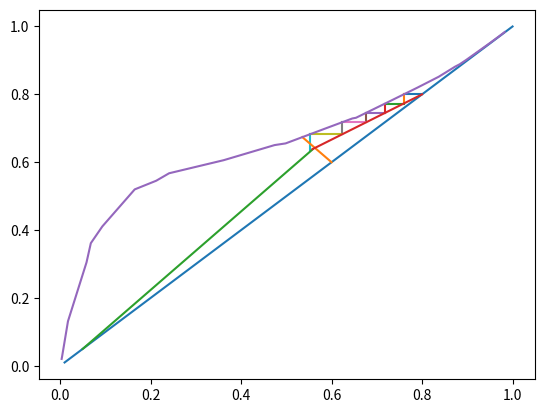

This chart was generated by the following Python code:
'''
This file uses the mccabe-thiele method to grsphicslly estimate the number of stages for a trayed distillation colunm
given an array of x-data and y-data, the desired distillate and bottoms composition, and any side streams and their exiting
composition.



'''

from numpy import array,interp,append,insert
from matplotlib import pyplot as plot

class MTMethod():

    def __init__(self,xdata,ydata,dfrac,bfrac,feed,feed_composition,lfrac_feed,reflux_ratio):
        self.xydata = array([xdata,ydata])
        self.R = reflux_ratio
        self.outfracs = [dfrac,bfrac]
        self.flows = feed*feed_composition
        self.feed_comp = feed_composition
        self.q = lfrac_feed #
        self.feed= feed
        self.distillate_fraction = dfrac
        self.bottoms_fraction = bfrac
        self.distillate = ((feed_composition-bfrac)/(dfrac-bfrac))*feed
        self.bottoms = feed-self.distillate
        self.line45 = array([x/100 for x in range(1,101)])

    def tray_finder(self):

        tray_compositions = array([[self.distillate_fraction,self.distillate_fraction]])
        print(tray_compositions)
        while tray_compositions[-1,0] > self.bottoms_fraction:
            if tray_compositions[-1,0] > self.intersectt[0]:
                print(tray_compositions)
                tray_compositions = append(tray_compositions, array([[interp(tray_compositions[-1, 1],
                                                                             self.xydata[1], self.xydata[0]),
                                                                      tray_compositions[-1, 1]]]), axis=0)
                plot.plot([tray_compositions[-1, 0], tray_compositions[-2, 0]],
                         [tray_compositions[-1, 1], tray_compositions[-1, 1]])

                tray_compositions = append(tray_compositions, array([[tray_compositions[-1, 0],
                                           interp(tray_compositions[-1, 0],self.line45,self.stripping_line)]]), axis=0)


                plot.plot([tray_compositions[-1, 0], tray_compositions[-1, 0]],
                          [tray_compositions[-2, 1], tray_compositions[-1, 1]])
            else:
                return



    def find_operating_lines(self):

        self.L0 = self.R*self.distillate
        self.V = self.L0+self.distillate
        self.Lbar = self.L0 + self.q*self.feed
        self.Vbar = self.V-self.feed*(1-self.q)
        self.BoilupRatio = self.Vbar/self.bottoms
        print(self.BoilupRatio,self.V,self.distillate)

        self.q_line = array([self.q / (self.q - 1) * x / 100
                       - (self.feed_comp / (self.q - 1)) for x in range(1, 101)])

        self.eqint=self.find_feed_equilibrium_intersection()
        print(self.eqint)


        self.stripping_line = array([self.R/(1+self.R)*x/100
                               + self.outfracs[0]/(self.R+1) for x in range(1,101)])
        self.rectifying_line = array([(self.BoilupRatio+1)/self.BoilupRatio*x/100
                                - self.outfracs[1]/self.BoilupRatio for x in range(1, 101)])

        self.intersectb = self.find_operating_line_intersection(self.rectifying_line, self.q_line)
        self.intersectt = self.find_operating_line_intersection(self.stripping_line,self.q_line)
    def find_feed_equilibrium_intersection(self):
        for i in range(1,1001):
            i = i/1000
            q_cord = interp(i,self.line45,self.q_line)
            eqcord = interp(i,self.xydata[0],self.xydata[1])
            print(abs(q_cord-eqcord))
            if abs(q_cord-eqcord) < 0.005:
                x = interp(q_cord,self.xydata[1],xydata[0])
                return x,q_cord

    def find_operating_line_intersection(self,operating_line_1,feed_line):
        for i in range(1, 1001):
            i = i / 1000
            line1cord = interp(i, self.line45, operating_line_1)
            line2cord = interp(i, self.line45, feed_line)
            diff = abs(line1cord-line2cord)
            if diff < 0.005:
                x = interp(line1cord, operating_line_1, self.line45)
                return x,line1cord

    def graph_generator(self):
        mt_plot = plot.figure()
        self.tray_finder()
        plot.plot(self.line45,self.line45)
        plot.plot([self.feed_comp,self.eqint[0]],[self.feed_comp,self.eqint[1]])
        plot.plot([self.bottoms_fraction,self.intersectb[0]],[self.bottoms_fraction,self.intersectb[1]])
        plot.plot([self.intersectt[0], self.distillate_fraction], [self.intersectt[1], self.distillate_fraction])
        #plot.plot(self.line45,self.stripping_line)
        plot.plot(self.xydata[0],self.xydata[1])
        plot.show()





#Testing values

xydata = [list(x) for x in zip
(*[[0.00350, 	0.02050],
[0.00450, 	0.02750],
[0.01750, 	0.13150],
[0.05850, 	0.30500],
[0.06800, 	0.36150],
[0.09350, 	0.41100],
[0.16500, 	0.52000],
[0.21250, 	0.54550],
[0.24100, 	0.56750],
[0.36150, 	0.60600],
[0.47400, 	0.65050],
[0.49850, 	0.65550],
[0.58150, 	0.69700],
[0.64600, 	0.72900],
[0.65400, 	0.73100],
[0.72300, 	0.77600],
[0.79000, 	0.82000],
[0.83700, 	0.85200],
[0.87310, 	0.88170],
[0.88300, 	0.88850],
[0.88800, 	0.89300],
[0.89730, 	0.90120],
[0.94890, 	0.95020],
[0.97070, 	0.97150],
[0.98250, 	0.98350]])]

distillate_fraction = 0.8
bottoms_fraction = 0.05
feed = 100
feed_composition = 0.6
liquid_composition = 0.5
relfux_ratio = 2
print(xydata[0])
test = MTMethod(xydata[0],xydata[1],distillate_fraction,bottoms_fraction,feed,feed_composition,liquid_composition,relfux_ratio)
test.find_operating_lines()
test.graph_generator()

